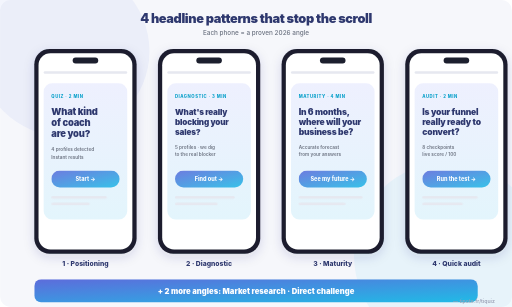
t = 0.00 s
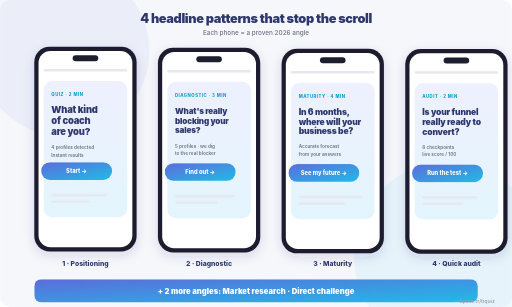
t = 1.20 s
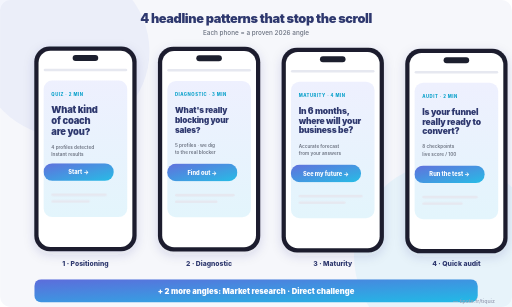
t = 1.60 s
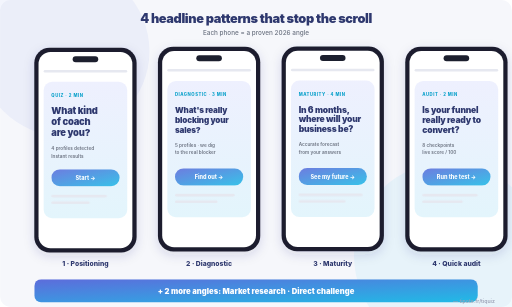
t = 2.40 s
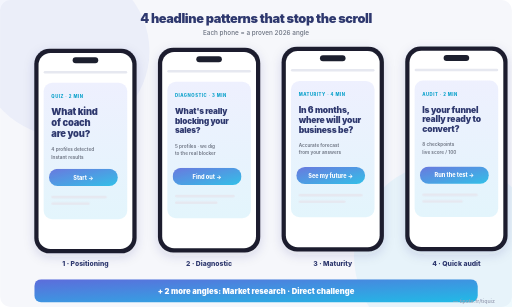
t = 2.80 s
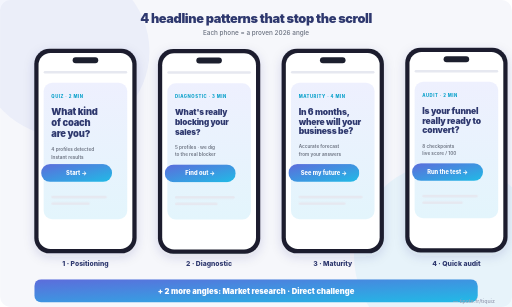
t = 3.60 s

The animated SVG that drew these frames (rendered in a browser with its animation timeline set to each time). Animation: 2 CSS @keyframes rules; one cycle of 4.40 s, repeats indefinitely.

<svg xmlns="http://www.w3.org/2000/svg" viewBox="0 0 1200 720" preserveAspectRatio="xMidYMid meet" style="font-family:'Inter','Plus Jakarta Sans',-apple-system,system-ui,sans-serif;" role="img" aria-labelledby="tqSvg2Title tqSvg2Desc">
  <title id="tqSvg2Title">Four viral quiz headline examples on mobile mockups</title>
  <desc id="tqSvg2Desc">Grid of four iPhone mockups each showing a different proven quiz headline pattern: positioning, diagnostic, maturity, and audit</desc>
  <defs>
    <linearGradient id="tqGrad2" x1="0%" y1="0%" x2="100%" y2="100%">
      <stop offset="0%" stop-color="#5D6CDB"/>
      <stop offset="100%" stop-color="#20BBE6"/>
    </linearGradient>
    <linearGradient id="tqGrad2Soft" x1="0%" y1="0%" x2="0%" y2="100%">
      <stop offset="0%" stop-color="#EEF0FE"/>
      <stop offset="100%" stop-color="#E3F5FC"/>
    </linearGradient>
    <filter id="tqShadow2" x="-20%" y="-20%" width="140%" height="140%">
      <feDropShadow dx="0" dy="8" stdDeviation="12" flood-color="#2E386E" flood-opacity="0.14"/>
    </filter>
  </defs>
  <style>
    .tq2-bg { fill: #F6F7FB; }
    .tq2-orb-indigo { fill: #5D6CDB; opacity: 0.07; }
    .tq2-orb-cyan { fill: #20BBE6; opacity: 0.07; }
    .tq2-phone-frame { fill: #1C1F2E; }
    .tq2-phone-screen { fill: #fff; }
    .tq2-notch { fill: #1C1F2E; }
    .tq2-eyebrow { fill: #0EA2CB; font-size: 10px; font-weight: 800; letter-spacing: 0.12em; text-transform: uppercase; }
    .tq2-qtitle { fill: #2E386E; font-weight: 900; letter-spacing: -0.02em; }
    .tq2-sub { fill: #6B7280; font-size: 11px; font-weight: 600; }
    .tq2-cta { fill: #fff; font-weight: 800; font-size: 13px; }
    .tq2-caption { fill: #2E386E; font-weight: 800; font-size: 16px; text-anchor: middle; }
    .tq2-hd { fill: #2E386E; font-weight: 900; font-size: 30px; letter-spacing: -0.03em; text-anchor: middle; }
    .tq2-hd-sub { fill: #6B7280; font-weight: 500; font-size: 15px; text-anchor: middle; }
    @keyframes tq2Float { 0%,100% { transform: translateY(0) } 50% { transform: translateY(-6px) } }
    @keyframes tq2Pulse { 0%,100% { transform: scale(1); opacity: 0.88 } 50% { transform: scale(1.04); opacity: 1 } }
    .tq2-phone-float { animation: tq2Float 3.2s ease-in-out infinite; transform-origin: center; }
    .tq2-phone-d2 { animation-delay: 0.4s; }
    .tq2-phone-d3 { animation-delay: 0.8s; }
    .tq2-phone-d4 { animation-delay: 1.2s; }
    .tq2-btn-inner { animation: tq2Pulse 2.4s ease-in-out infinite; transform-origin: center; }
  </style>
  <rect class="tq2-bg" x="0" y="0" width="1200" height="720" rx="24"/>
  <circle class="tq2-orb-indigo" cx="150" cy="120" r="200"/>
  <circle class="tq2-orb-cyan" cx="1050" cy="600" r="220"/>
  <text class="tq2-hd" x="600" y="55">4 headline patterns that stop the scroll</text>
  <text class="tq2-hd-sub" x="600" y="82">Each phone = a proven 2026 angle</text>
  <g transform="translate(80, 115)">
    <g class="tq2-phone-float">
      <g filter="url(#tqShadow2)">
        <rect class="tq2-phone-frame" x="0" y="0" width="240" height="480" rx="36"/>
        <rect class="tq2-phone-screen" x="10" y="10" width="220" height="460" rx="28"/>
      </g>
      <rect class="tq2-notch" x="90" y="20" width="60" height="14" rx="7"/>
      <rect x="22" y="52" width="196" height="6" rx="3" fill="#E6E8F0"/>
      <rect x="22" y="80" width="196" height="320" rx="20" fill="url(#tqGrad2Soft)"/>
      <text class="tq2-eyebrow" x="40" y="115">Quiz · 2 min</text>
      <text class="tq2-qtitle" x="40" y="155" font-size="22">What kind</text>
      <text class="tq2-qtitle" x="40" y="181" font-size="22">of coach</text>
      <text class="tq2-qtitle" x="40" y="207" font-size="22">are you?</text>
      <text class="tq2-sub" x="40" y="240">4 profiles detected</text>
      <text class="tq2-sub" x="40" y="258">Instant results</text>
      <g transform="translate(40, 285)">
        <g class="tq2-btn-inner">
          <rect x="0" y="0" width="160" height="40" rx="20" fill="url(#tqGrad2)"/>
          <text class="tq2-cta" x="80" y="25" text-anchor="middle">Start →</text>
        </g>
      </g>
      <rect x="40" y="345" width="130" height="6" rx="3" fill="#E6E8F0"/>
      <rect x="40" y="360" width="90" height="6" rx="3" fill="#E6E8F0"/>
    </g>
  </g>
  <text class="tq2-caption" x="200" y="625">1 · Positioning</text>
  <g transform="translate(370, 115)">
    <g class="tq2-phone-float tq2-phone-d2">
      <g filter="url(#tqShadow2)">
        <rect class="tq2-phone-frame" x="0" y="0" width="240" height="480" rx="36"/>
        <rect class="tq2-phone-screen" x="10" y="10" width="220" height="460" rx="28"/>
      </g>
      <rect class="tq2-notch" x="90" y="20" width="60" height="14" rx="7"/>
      <rect x="22" y="52" width="196" height="6" rx="3" fill="#E6E8F0"/>
      <rect x="22" y="80" width="196" height="320" rx="20" fill="url(#tqGrad2Soft)"/>
      <text class="tq2-eyebrow" x="40" y="115">Diagnostic · 3 min</text>
      <text class="tq2-qtitle" x="40" y="155" font-size="19">What's really</text>
      <text class="tq2-qtitle" x="40" y="178" font-size="19">blocking your</text>
      <text class="tq2-qtitle" x="40" y="201" font-size="19">sales?</text>
      <text class="tq2-sub" x="40" y="234">5 profiles · we dig</text>
      <text class="tq2-sub" x="40" y="252">to the real blocker</text>
      <g transform="translate(40, 285)">
        <g class="tq2-btn-inner">
          <rect x="0" y="0" width="160" height="40" rx="20" fill="url(#tqGrad2)"/>
          <text class="tq2-cta" x="80" y="25" text-anchor="middle">Find out →</text>
        </g>
      </g>
      <rect x="40" y="345" width="140" height="6" rx="3" fill="#E6E8F0"/>
      <rect x="40" y="360" width="100" height="6" rx="3" fill="#E6E8F0"/>
    </g>
  </g>
  <text class="tq2-caption" x="490" y="625">2 · Diagnostic</text>
  <g transform="translate(660, 115)">
    <g class="tq2-phone-float tq2-phone-d3">
      <g filter="url(#tqShadow2)">
        <rect class="tq2-phone-frame" x="0" y="0" width="240" height="480" rx="36"/>
        <rect class="tq2-phone-screen" x="10" y="10" width="220" height="460" rx="28"/>
      </g>
      <rect class="tq2-notch" x="90" y="20" width="60" height="14" rx="7"/>
      <rect x="22" y="52" width="196" height="6" rx="3" fill="#E6E8F0"/>
      <rect x="22" y="80" width="196" height="320" rx="20" fill="url(#tqGrad2Soft)"/>
      <text class="tq2-eyebrow" x="40" y="115">Maturity · 4 min</text>
      <text class="tq2-qtitle" x="40" y="155" font-size="20">In 6 months,</text>
      <text class="tq2-qtitle" x="40" y="178" font-size="20">where will your</text>
      <text class="tq2-qtitle" x="40" y="201" font-size="20">business be?</text>
      <text class="tq2-sub" x="40" y="234">Accurate forecast</text>
      <text class="tq2-sub" x="40" y="252">from your answers</text>
      <g transform="translate(40, 285)">
        <g class="tq2-btn-inner">
          <rect x="0" y="0" width="160" height="40" rx="20" fill="url(#tqGrad2)"/>
          <text class="tq2-cta" x="80" y="25" text-anchor="middle">See my future →</text>
        </g>
      </g>
      <rect x="40" y="345" width="150" height="6" rx="3" fill="#E6E8F0"/>
      <rect x="40" y="360" width="110" height="6" rx="3" fill="#E6E8F0"/>
    </g>
  </g>
  <text class="tq2-caption" x="780" y="625">3 · Maturity</text>
  <g transform="translate(950, 115)">
    <g class="tq2-phone-float tq2-phone-d4">
      <g filter="url(#tqShadow2)">
        <rect class="tq2-phone-frame" x="0" y="0" width="240" height="480" rx="36"/>
        <rect class="tq2-phone-screen" x="10" y="10" width="220" height="460" rx="28"/>
      </g>
      <rect class="tq2-notch" x="90" y="20" width="60" height="14" rx="7"/>
      <rect x="22" y="52" width="196" height="6" rx="3" fill="#E6E8F0"/>
      <rect x="22" y="80" width="196" height="320" rx="20" fill="url(#tqGrad2Soft)"/>
      <text class="tq2-eyebrow" x="40" y="115">Audit · 2 min</text>
      <text class="tq2-qtitle" x="40" y="155" font-size="20">Is your funnel</text>
      <text class="tq2-qtitle" x="40" y="178" font-size="20">really ready to</text>
      <text class="tq2-qtitle" x="40" y="201" font-size="20">convert?</text>
      <text class="tq2-sub" x="40" y="234">8 checkpoints</text>
      <text class="tq2-sub" x="40" y="252">live score / 100</text>
      <g transform="translate(40, 285)">
        <g class="tq2-btn-inner">
          <rect x="0" y="0" width="160" height="40" rx="20" fill="url(#tqGrad2)"/>
          <text class="tq2-cta" x="80" y="25" text-anchor="middle">Run the test →</text>
        </g>
      </g>
      <rect x="40" y="345" width="130" height="6" rx="3" fill="#E6E8F0"/>
      <rect x="40" y="360" width="95" height="6" rx="3" fill="#E6E8F0"/>
    </g>
  </g>
  <text class="tq2-caption" x="1070" y="625">4 · Quick audit</text>
  <g transform="translate(0, 655)">
    <rect x="80" y="0" width="1040" height="54" rx="16" fill="url(#tqGrad2)"/>
    <text x="600" y="34" fill="#fff" font-weight="900" font-size="18" text-anchor="middle">+ 2 more angles: Market research · Direct challenge</text>
  </g>
  <text x="1160" y="710" fill="#9AA0B5" font-size="12" font-weight="600" text-anchor="end">— tipote.fr/tiquiz</text>
</svg>
